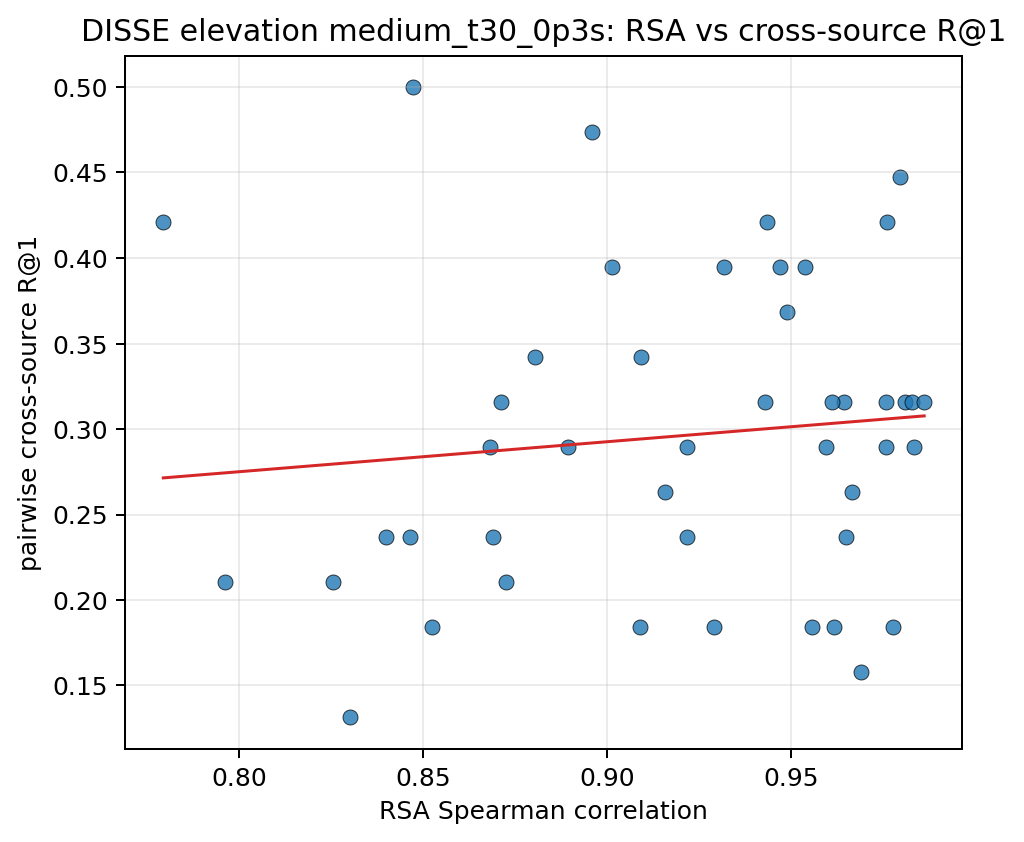

The table this chart was drawn from, first rows:
pair_key, rsa_spearman, recall_at_1, recall_at_5
10037__10203, 0.9594, 0.2895, 0.8947
10037__103289, 0.9756, 0.3158, 0.7895
10037__103846, 0.9834, 0.2895, 0.9474
10037__104403, 0.8689, 0.2368, 0.8421
10037__104937, 0.8682, 0.2895, 0.8158
10037__105490, 0.9289, 0.1842, 0.8421
10037__106039, 0.981, 0.3158, 0.9211
10037__106612, 0.9488, 0.3684, 0.9474
10037__107280, 0.9216, 0.2895, 0.8684
10203__103289, 0.976, 0.4211, 0.8684
10203__103846, 0.9665, 0.2632, 0.8421
10203__104403, 0.8472, 0.5, 0.9211
10203__104937, 0.84, 0.2368, 0.7368
10203__105490, 0.9538, 0.3947, 0.8158
10203__106039, 0.947, 0.3947, 0.9474
10203__106612, 0.9089, 0.1842, 0.8684
10203__107280, 0.8803, 0.3421, 0.9211
103289__103846, 0.9776, 0.1842, 0.7895
103289__104403, 0.8465, 0.2368, 0.7895
103289__104937, 0.83, 0.1316, 0.6579
103289__105490, 0.9648, 0.2368, 0.7895
103289__106039, 0.9556, 0.1842, 0.7632
103289__106612, 0.9156, 0.2632, 0.7632
103289__107280, 0.8894, 0.2895, 0.8421
103846__104403, 0.8725, 0.2105, 0.8158
103846__104937, 0.8712, 0.3158, 0.8947
103846__105490, 0.9317, 0.3947, 0.8158
103846__106039, 0.9794, 0.4474, 0.9737
103846__106612, 0.9433, 0.4211, 0.8947
103846__107280, 0.9218, 0.2368, 0.7368
104403__104937, 0.9828, 0.3158, 0.8158
104403__105490, 0.7962, 0.2105, 0.7368
104403__106039, 0.896, 0.4737, 0.8947
104403__106612, 0.9644, 0.3158, 0.9211
104403__107280, 0.9756, 0.2895, 0.8158
104937__105490, 0.7793, 0.4211, 0.8421
104937__106039, 0.9014, 0.3947, 0.9474
104937__106612, 0.9616, 0.1842, 0.8158
104937__107280, 0.9689, 0.1579, 0.7632
105490__106039, 0.9092, 0.3421, 0.8158
105490__106612, 0.8525, 0.1842, 0.7368
105490__107280, 0.8256, 0.2105, 0.7105
106039__106612, 0.961, 0.3158, 0.9474
106039__107280, 0.9429, 0.3158, 0.7632
106612__107280, 0.9861, 0.3158, 0.8684
